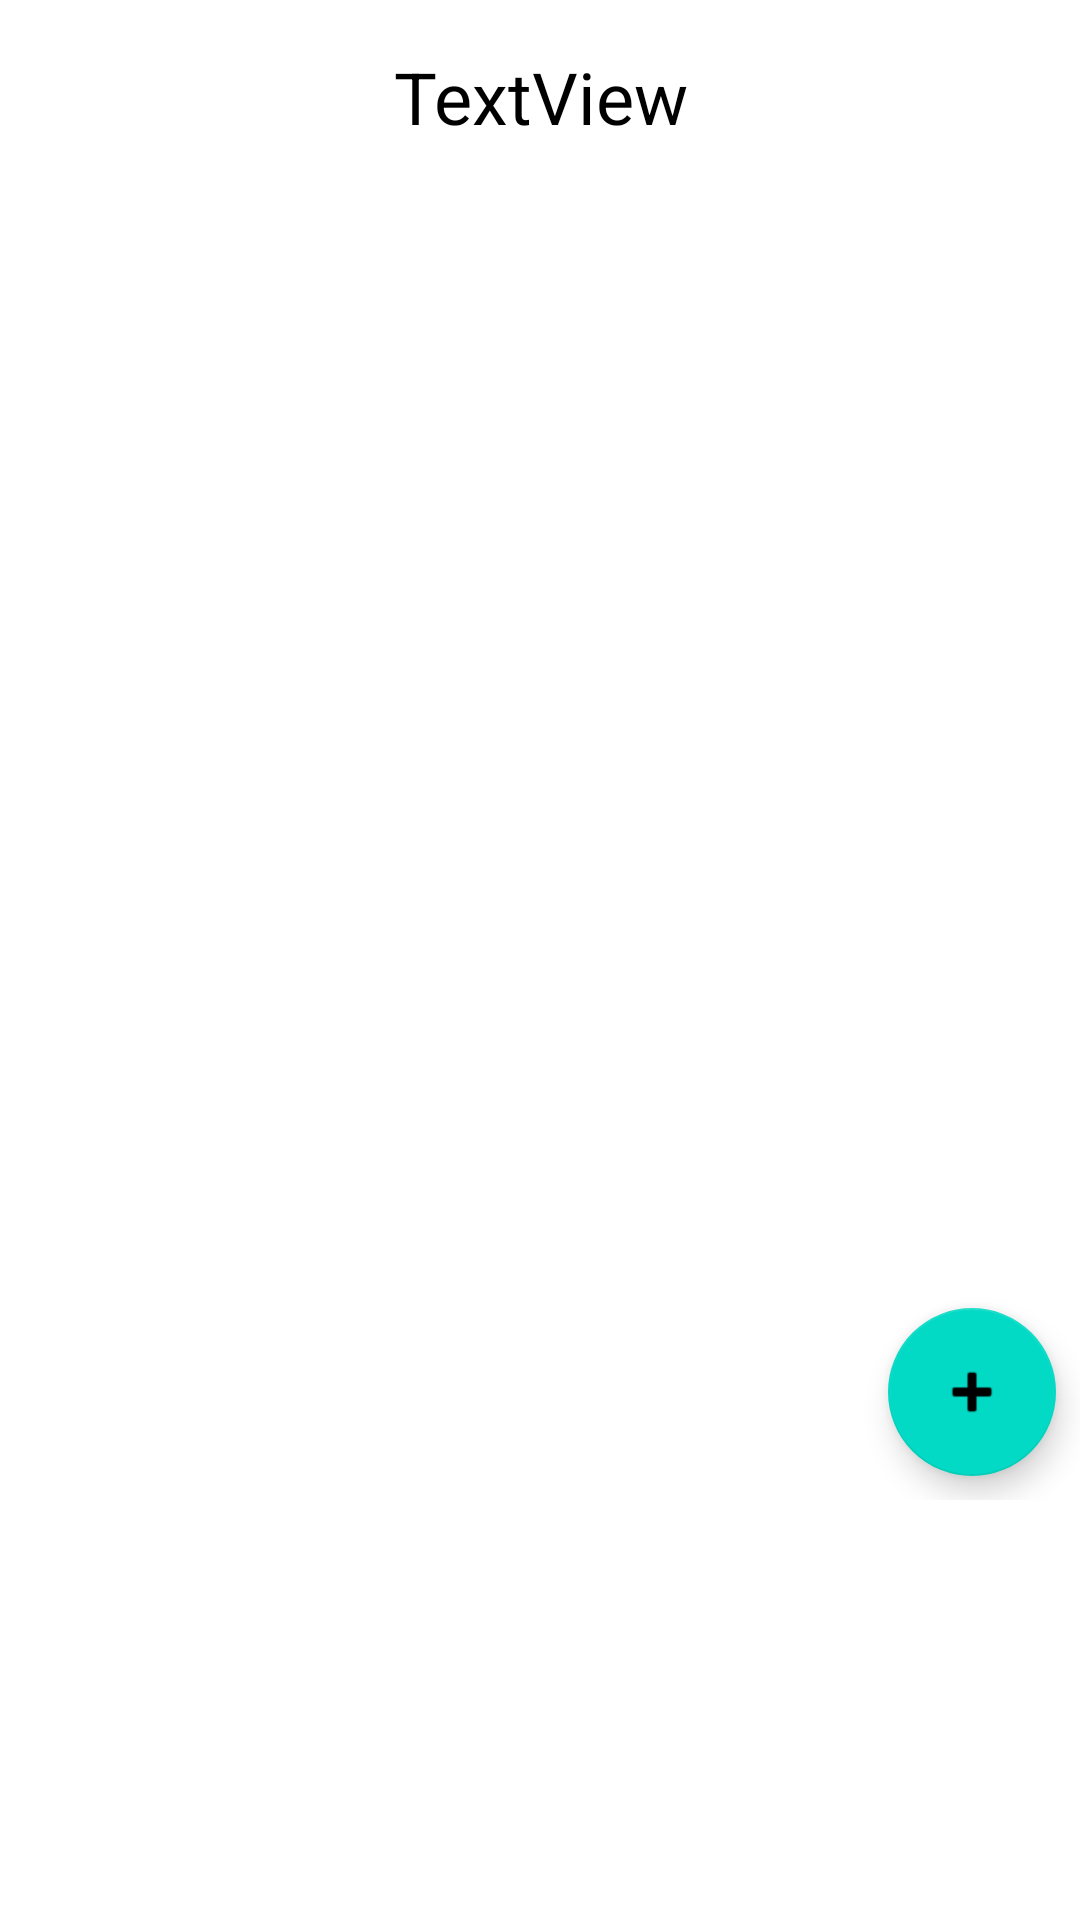

Here is an Android app screen rendered from its layout file. Give the layout XML and the strings, colors and styles it references.
<!-- AndroidManifest.xml: application theme Theme.MyFinalProject -->
<!-- res/layout/dialog_info.xml -->
<?xml version="1.0" encoding="utf-8"?>
<androidx.constraintlayout.widget.ConstraintLayout xmlns:android="http://schemas.android.com/apk/res/android"
    xmlns:app="http://schemas.android.com/apk/res-auto"
    xmlns:tools="http://schemas.android.com/tools"
    android:layout_width="match_parent"
    android:layout_height="match_parent"
    android:background="@drawable/show_gun_background"
    android:minHeight="500dp"
    android:layoutDirection="ltr"
    android:maxHeight="500dp">

    <androidx.recyclerview.widget.RecyclerView
        android:id="@+id/phoneList"
        android:layout_width="match_parent"
        android:layout_height="0dp"
        android:layout_marginBottom="-15dp"
        android:scrollbars="vertical"
        app:layout_constraintBottom_toTopOf="@+id/addPerson"
        app:layout_constraintEnd_toEndOf="parent"
        app:layout_constraintStart_toStartOf="parent"
        app:layout_constraintTop_toBottomOf="@+id/peopleTitle" />

    <com.google.android.material.floatingactionbutton.FloatingActionButton
        android:id="@+id/addPerson"
        android:layout_width="wrap_content"
        android:layout_height="wrap_content"
        android:layout_marginEnd="8dp"
        android:layout_marginBottom="8dp"
        android:clickable="true"
        android:contentDescription="add"
        app:layout_constraintBottom_toBottomOf="parent"
        app:layout_constraintEnd_toEndOf="parent"
        app:srcCompat="@android:drawable/ic_input_add" />

    <ImageView
        android:id="@+id/noDataPhone"
        android:layout_width="wrap_content"
        android:layout_height="wrap_content"
        android:visibility="gone"
        app:layout_constraintBottom_toBottomOf="parent"
        app:layout_constraintEnd_toEndOf="parent"
        app:layout_constraintHorizontal_bias="0.5"
        app:layout_constraintStart_toStartOf="parent"
        app:layout_constraintTop_toTopOf="parent"
        app:layout_constraintVertical_bias="0.5"
        app:srcCompat="@drawable/no_data_found" />

    <TextView
        android:id="@+id/peopleTitle"
        android:layout_width="wrap_content"
        android:layout_height="wrap_content"
        android:layout_marginTop="16dp"
        android:background="#B7FFFFFF"
        android:backgroundTint="#FFFFFF"
        android:text="TextView"
        android:textAlignment="center"
        android:textColor="#000000"
        android:textSize="24sp"
        app:layout_constraintEnd_toEndOf="parent"
        app:layout_constraintHorizontal_bias="0.5"
        app:layout_constraintStart_toStartOf="parent"
        app:layout_constraintTop_toTopOf="parent" />
</androidx.constraintlayout.widget.ConstraintLayout>
<!-- resources referenced by this layout -->
<resources>
  <!-- drawable no_data_found: png bitmap (drawable, 12148 bytes) -->
  <style name="Theme.MyFinalProject" parent="Theme.MaterialComponents.Light.NoActionBar">
          
          <item name="colorPrimary">@color/purple_500</item>
          <item name="colorPrimaryVariant">@color/purple_700</item>
          <item name="colorOnPrimary">@color/white</item>
          
          <item name="colorSecondary">@color/teal_200</item>
          <item name="colorSecondaryVariant">@color/teal_700</item>
          <item name="colorOnSecondary">@color/black</item>
          
          <item name="android:statusBarColor" tools:targetApi="l">?attr/colorPrimaryVariant</item>
          
      </style>
  <!-- not gathered from this repository: default colours our renderer supplied (Android Studio template values) -->
  <color name="purple_500">#FF6200EE</color>
  <color name="purple_700">#FF3700B3</color>
  <color name="teal_200">#FF03DAC5</color>
  <color name="teal_700">#FF018786</color>
  <color name="black">#FF000000</color>
  <color name="white">#FFFFFFFF</color>
</resources>
